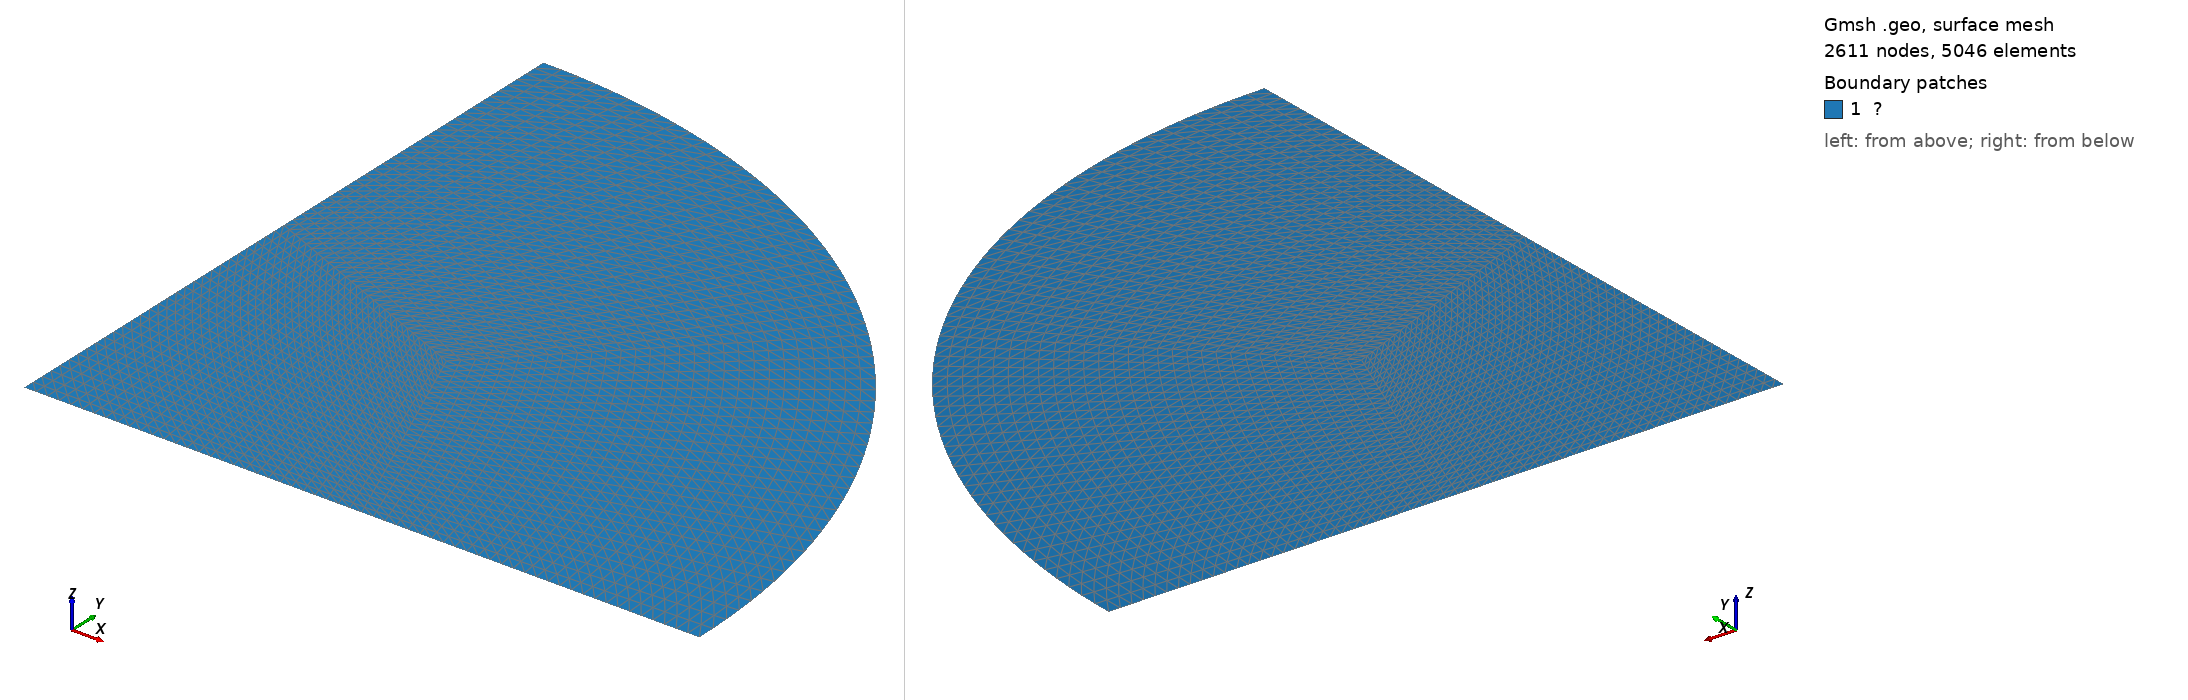

Gmsh geometry script, surface-meshed: 2611 nodes, 5046 surface elements. Boundary patches (legend numbers): 1 ?. Left view from above one corner, right view from below the opposite corner. Legend entries are the model's physical surfaces. The drawing asked Gmsh for element sizes between 1% and 20% of the model's largest extent; the script's own settings can give other sizes.

=== circular.geo (drawn) ===

a = 5.0;
n = 60;

Point(1) = {0.0, 0.0, 0.0};
Point(2) = {a/2, 0.0, 0.0};
Point(3) = {  a, 0.0, 0.0};
Point(4) = {a/2^0.5, a/2^0.5, 0.0};
Point(5) = {0.0,   a, 0.0};
Point(6) = {0.0, a/2, 0.0};
Point(7) = {a/2^0.5/2, a/2^0.5/2, 0.0};

Line(1) = {1,2};
Line(2) = {2,3};
Circle(3) = {3,1,4};
Circle(4) = {4,1,5};
Line(5) = {5,6};
Line(6) = {6,1};
Line(7) = {7,2};
Line(8) = {7,6};
Line(9) = {7,4};

Curve Loop(1) = {1,-7,8,6};
Curve Loop(2) = {2,3,-9,7};
Curve Loop(3) = {9,4,5,-8};
Plane Surface(1) = {1};
Plane Surface(2) = {2};
Plane Surface(3) = {3};
Transfinite Curve{1,2,3,4,5,6,7,8,9} = n/2;
Transfinite Surface{1,2,3};

Physical Curve("Γᵇ") = {1,2};
Physical Curve("Γᵉ") = {3,4};
Physical Curve("Γˡ") = {5,6};
Physical Surface("Ω") = {1,2,3};
Physical Point("𝐴") = {1};

Mesh.Algorithm = 1;
Mesh.MshFileVersion = 2;

Mesh 2;
RecombineMesh;
